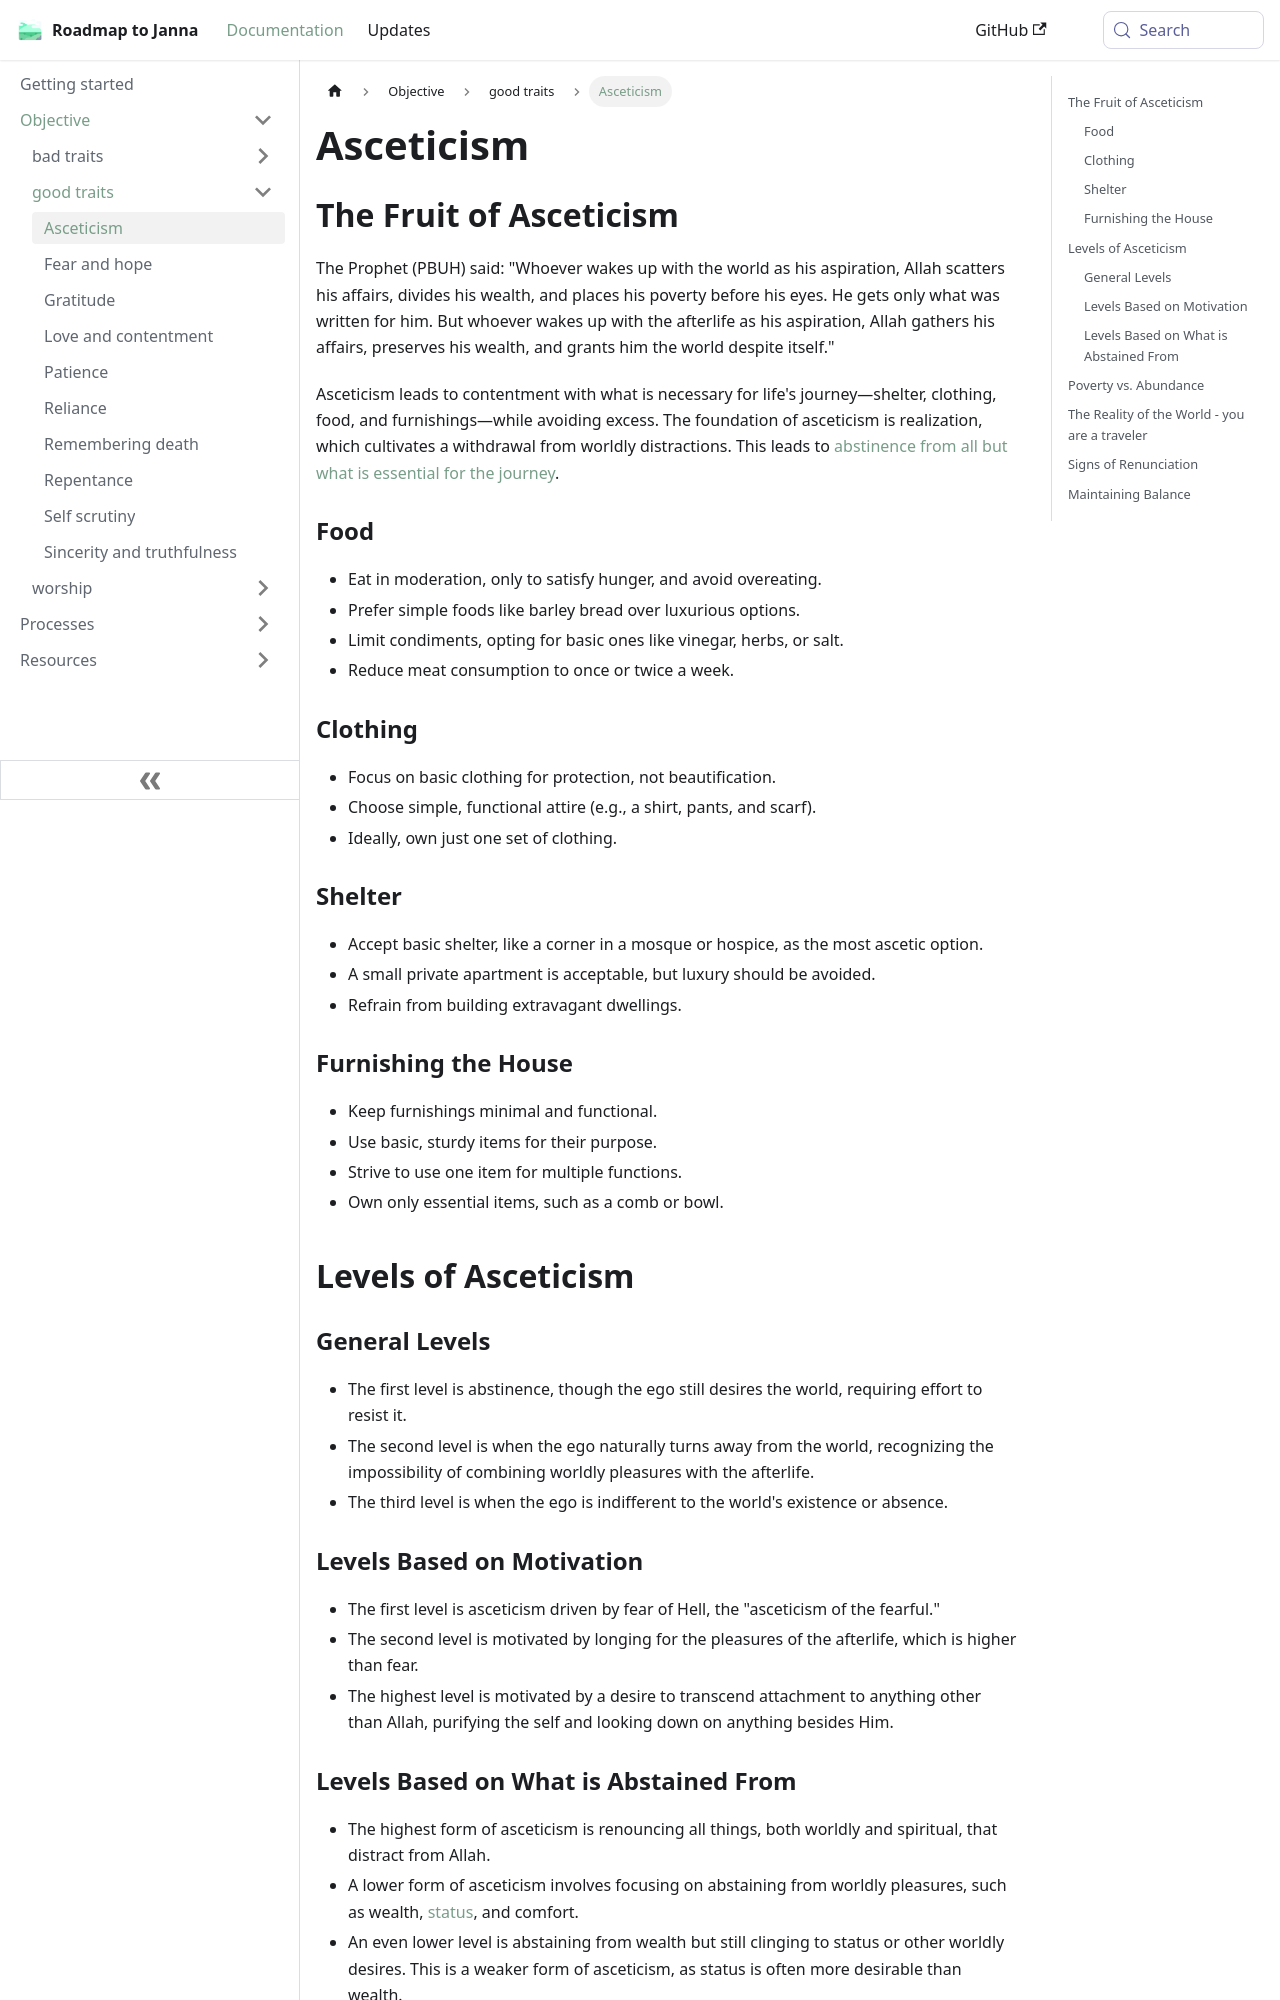

repository: imed-ghomari/roadmap-to-janna · page: docs/sidebar1/Objective/good traits/Asceticism/index.html · generator: docusaurus

---
status: designed
start: ''
objective: have good traits
dependency: ''
sidebar_label: Asceticism
outcome: ''
type: domain
data: null
---

## The Fruit of Asceticism

The Prophet (PBUH) said: "Whoever wakes up with the world as his aspiration, Allah scatters his affairs, divides his wealth, and places his poverty before his eyes. He gets only what was written for him. But whoever wakes up with the afterlife as his aspiration, Allah gathers his affairs, preserves his wealth, and grants him the world despite itself."

Asceticism leads to contentment with what is necessary for life's journey—shelter, clothing, food, and furnishings—while avoiding excess. The foundation of asceticism is realization, which cultivates a withdrawal from worldly distractions. This leads to [abstinence from all but what is essential for the journey](docs/sidebar1/Processes/Avoid%20indulging%20on%20the%20lawful.md).

### Food

* Eat in moderation, only to satisfy hunger, and avoid overeating.
* Prefer simple foods like barley bread over luxurious options.
* Limit condiments, opting for basic ones like vinegar, herbs, or salt.
* Reduce meat consumption to once or twice a week.

### Clothing

* Focus on basic clothing for protection, not beautification.
* Choose simple, functional attire (e.g., a shirt, pants, and scarf).
* Ideally, own just one set of clothing.

### Shelter

* Accept basic shelter, like a corner in a mosque or hospice, as the most ascetic option.
* A small private apartment is acceptable, but luxury should be avoided.
* Refrain from building extravagant dwellings.

### Furnishing the House

* Keep furnishings minimal and functional.
* Use basic, sturdy items for their purpose.
* Strive to use one item for multiple functions.
* Own only essential items, such as a comb or bowl.

## Levels of Asceticism

### General Levels

* The first level is abstinence, though the ego still desires the world, requiring effort to resist it.
* The second level is when the ego naturally turns away from the world, recognizing the impossibility of combining worldly pleasures with the afterlife.
* The third level is when the ego is indifferent to the world's existence or absence.

### Levels Based on Motivation

* The first level is asceticism driven by fear of Hell, the "asceticism of the fearful."
* The second level is motivated by longing for the pleasures of the afterlife, which is higher than fear.
* The highest level is motivated by a desire to transcend attachment to anything other than Allah, purifying the self and looking down on anything besides Him.

### Levels Based on What is Abstained From

* The highest form of asceticism is renouncing all things, both worldly and spiritual, that distract from Allah.
* A lower form of asceticism involves focusing on abstaining from worldly pleasures, such as wealth, [status](docs/sidebar1/Processes/Hide%20your%20good%20deeds.md), and comfort.
* An even lower level is abstaining from wealth but still clinging to status or other worldly desires. This is a weaker form of asceticism, as status is often more desirable than wealth.
